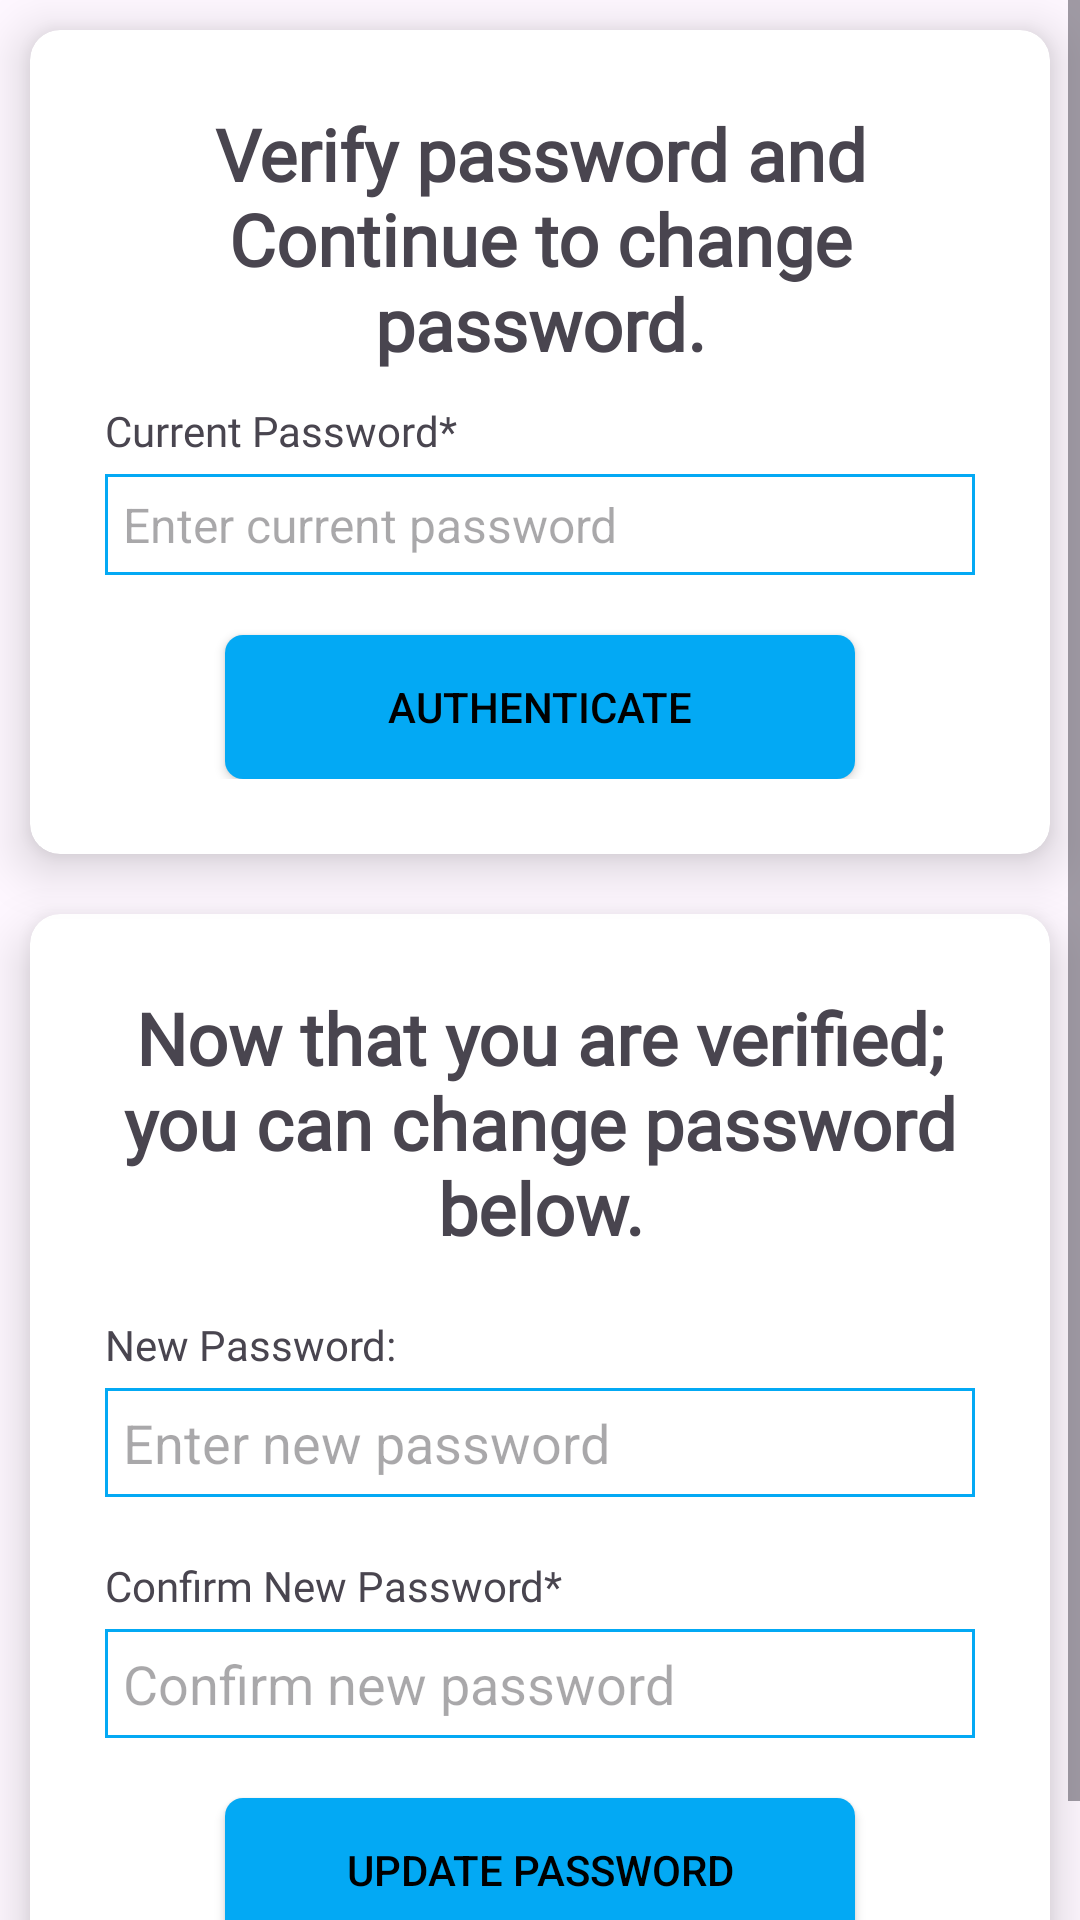

The Android layout XML behind this screen, and the referenced resources:
<!-- AndroidManifest.xml: application theme Theme.GaugeHealth -->
<!-- res/layout/fragment_update_password.xml -->
<?xml version="1.0" encoding="utf-8"?>
<ScrollView xmlns:android="http://schemas.android.com/apk/res/android"
    xmlns:tools="http://schemas.android.com/tools"
    android:layout_width="match_parent"
    android:layout_height="match_parent"
    xmlns:app="http://schemas.android.com/apk/res-auto"
    android:background="@drawable/stetescope1"
    android:orientation="vertical"
    tools:context=".UpdatePasswordFragment">

    <RelativeLayout
        android:layout_width="match_parent"
        android:layout_height="wrap_content">

        <androidx.cardview.widget.CardView
            android:id="@+id/cardView_verify"
            android:layout_width="wrap_content"
            android:layout_height="wrap_content"
            app:cardCornerRadius="10dp"
            app:cardElevation="10dp"
            android:layout_margin="10dp"
            android:padding="10dp">

            <RelativeLayout
                android:id="@+id/update_password_RL"
                android:layout_width="match_parent"
                android:layout_height="wrap_content"
                android:padding="15dp"
                android:layout_margin="10dp">

                <TextView
                    android:id="@+id/update_password_header"
                    android:layout_width="match_parent"
                    android:layout_height="wrap_content"
                    android:text="@string/verify_account1"
                    android:textAlignment="center"
                    android:textSize="24sp"
                    android:textStyle="bold"
                    android:fontFamily="@font/roboto_slab_bold"/>

                <TextView
                    android:id="@+id/update_password_textView"
                    android:layout_width="match_parent"
                    android:layout_height="wrap_content"
                    android:layout_below="@id/update_password_header"
                    android:fontFamily="@font/roboto_slab_bold"
                    android:text="@string/current_password1"
                    android:layout_marginTop="10dp"/>

                <EditText
                    android:id="@+id/update_password_editText"
                    android:layout_width="match_parent"
                    android:layout_height="wrap_content"
                    android:layout_below="@id/update_password_textView"
                    android:background="@drawable/edit_text_background"
                    android:inputType="textPassword"
                    android:padding="6dp"
                    android:layout_marginTop="5dp"
                    android:textSize="16sp"
                    android:hint="@string/enter_current_password"/>

                <androidx.appcompat.widget.AppCompatButton
                    android:id="@+id/update_password_verifyBtn"
                    android:layout_width="match_parent"
                    android:layout_height="wrap_content"
                    android:background="@drawable/button_background"
                    android:text="@string/authenticate"
                    android:layout_marginTop="20dp"
                    android:layout_marginStart="40dp"
                    android:layout_marginEnd="40dp"
                    android:layout_below="@id/update_password_editText"/>

                <ProgressBar
                    android:id="@+id/password_verify_pgBar"
                    android:layout_width="wrap_content"
                    android:layout_height="wrap_content"
                    style="?android:attr/progressBarStyleLarge"
                    android:layout_centerHorizontal="true"
                    android:layout_centerVertical="true"
                    android:elevation="10dp"
                    android:visibility="gone"/>

            </RelativeLayout>

        </androidx.cardview.widget.CardView>

        <RelativeLayout
            android:id="@+id/change_password_RL"
            android:layout_width="match_parent"
            android:layout_height="wrap_content"
            android:layout_below="@id/cardView_verify">

            <androidx.cardview.widget.CardView
                android:id="@+id/cardView_update"
                android:layout_width="match_parent"
                android:layout_height="match_parent"
                app:cardCornerRadius="10dp"
                app:cardElevation="10dp"
                android:layout_margin="10dp"
                android:padding="10dp">

                <RelativeLayout
                    android:id="@+id/change_password_RL2"
                    android:layout_width="match_parent"
                    android:layout_height="wrap_content"
                    android:layout_margin="10dp"
                    android:padding="15dp">

                    <TextView
                        android:id="@+id/update_password_header2"
                        android:layout_width="match_parent"
                        android:layout_height="wrap_content"
                        android:fontFamily="@font/roboto_slab_bold"
                        android:text="@string/verify_update_password"
                        android:textAlignment="center"
                        android:textSize="24sp"
                        android:textStyle="bold" />

                    <TextView
                        android:id="@+id/update_new_password_textView"
                        android:layout_width="match_parent"
                        android:layout_height="wrap_content"
                        android:layout_below="@id/update_password_header2"
                        android:layout_marginTop="20dp"
                        android:fontFamily="@font/roboto_slab_bold"
                        android:text="@string/new_password" />

                    <EditText
                        android:id="@+id/update_new_password_editText"
                        android:layout_width="match_parent"
                        android:layout_height="wrap_content"
                        android:layout_below="@id/update_new_password_textView"
                        android:layout_marginTop="5dp"
                        android:background="@drawable/edit_text_background"
                        android:hint="@string/enter_new_password"
                        android:inputType="textPassword"
                        android:padding="6dp" />

                    <TextView
                        android:id="@+id/update_new_password_textView2"
                        android:layout_width="match_parent"
                        android:layout_height="wrap_content"
                        android:layout_below="@id/update_new_password_editText"
                        android:layout_marginTop="20dp"
                        android:fontFamily="@font/roboto_slab_bold"
                        android:text="@string/confirm_new_password" />

                    <EditText
                        android:id="@+id/update_new_password_editText2"
                        android:layout_width="match_parent"
                        android:layout_height="wrap_content"
                        android:layout_below="@id/update_new_password_textView2"
                        android:layout_marginTop="5dp"
                        android:background="@drawable/edit_text_background"
                        android:hint="@string/update_confirm_new_password"
                        android:inputType="textPassword"
                        android:padding="6dp" />

                    <androidx.appcompat.widget.AppCompatButton
                        android:id="@+id/update_email_btn"
                        android:layout_width="match_parent"
                        android:layout_height="wrap_content"
                        android:layout_below="@id/update_new_password_editText2"
                        android:layout_marginStart="40dp"
                        android:layout_marginTop="20dp"
                        android:layout_marginEnd="40dp"
                        android:background="@drawable/button_background"
                        android:text="@string/update_password" />



                </RelativeLayout>

            </androidx.cardview.widget.CardView>

        </RelativeLayout>

    </RelativeLayout>



</ScrollView>
<!-- resources referenced by this layout -->
<resources>
  <!-- drawable button_background (drawable) -->
  <?xml version="1.0" encoding="utf-8"?>
  <shape xmlns:android="http://schemas.android.com/apk/res/android"
      android:shape="rectangle">
  
  
      <solid
          android:color="@color/Light_blue" />
      <corners
          android:radius="6dp"/>
  
  
  </shape>
  <!-- drawable edit_text_background (drawable) -->
  <?xml version="1.0" encoding="utf-8"?>
  <shape xmlns:android="http://schemas.android.com/apk/res/android"
      android:shape="rectangle">
  
      <stroke
          android:color="@color/Light_blue"
          android:width="1dp"/>
  
  </shape>
  <string name="authenticate">Authenticate</string>
  <string name="confirm_new_password">Confirm New Password*</string>
  <string name="current_password1">Current Password*</string>
  <string name="enter_current_password">Enter current password</string>
  <string name="enter_new_password">Enter new password</string>
  <string name="new_password">New Password:</string>
  <string name="update_confirm_new_password">Confirm new password</string>
  <string name="update_password">Update Password</string>
  <string name="verify_account1">Verify password and Continue to change password.</string>
  <string name="verify_update_password">Now that you are verified; you can change password below.</string>
  <style name="Theme.GaugeHealth" parent="Base.Theme.GaugeHealth">
          <item name="android:windowActionBar">false</item>
          <item name="android:windowNoTitle">true</item>
      </style>
  <color name="Light_blue">#03A9F4</color>
  <style name="Base.Theme.GaugeHealth" parent="Theme.Material3.DayNight.NoActionBar">
          
          
          <item name="colorPrimary">@color/black</item>
          <item name="colorPrimaryVariant">@color/white</item>
          <item name="android:textColorPrimary">@color/black</item>
          <item name="android:statusBarColor">#03A9F4</item>
      </style>
  <color name="black">#FF000000</color>
  <color name="white">#FFFFFFFF</color>
</resources>
